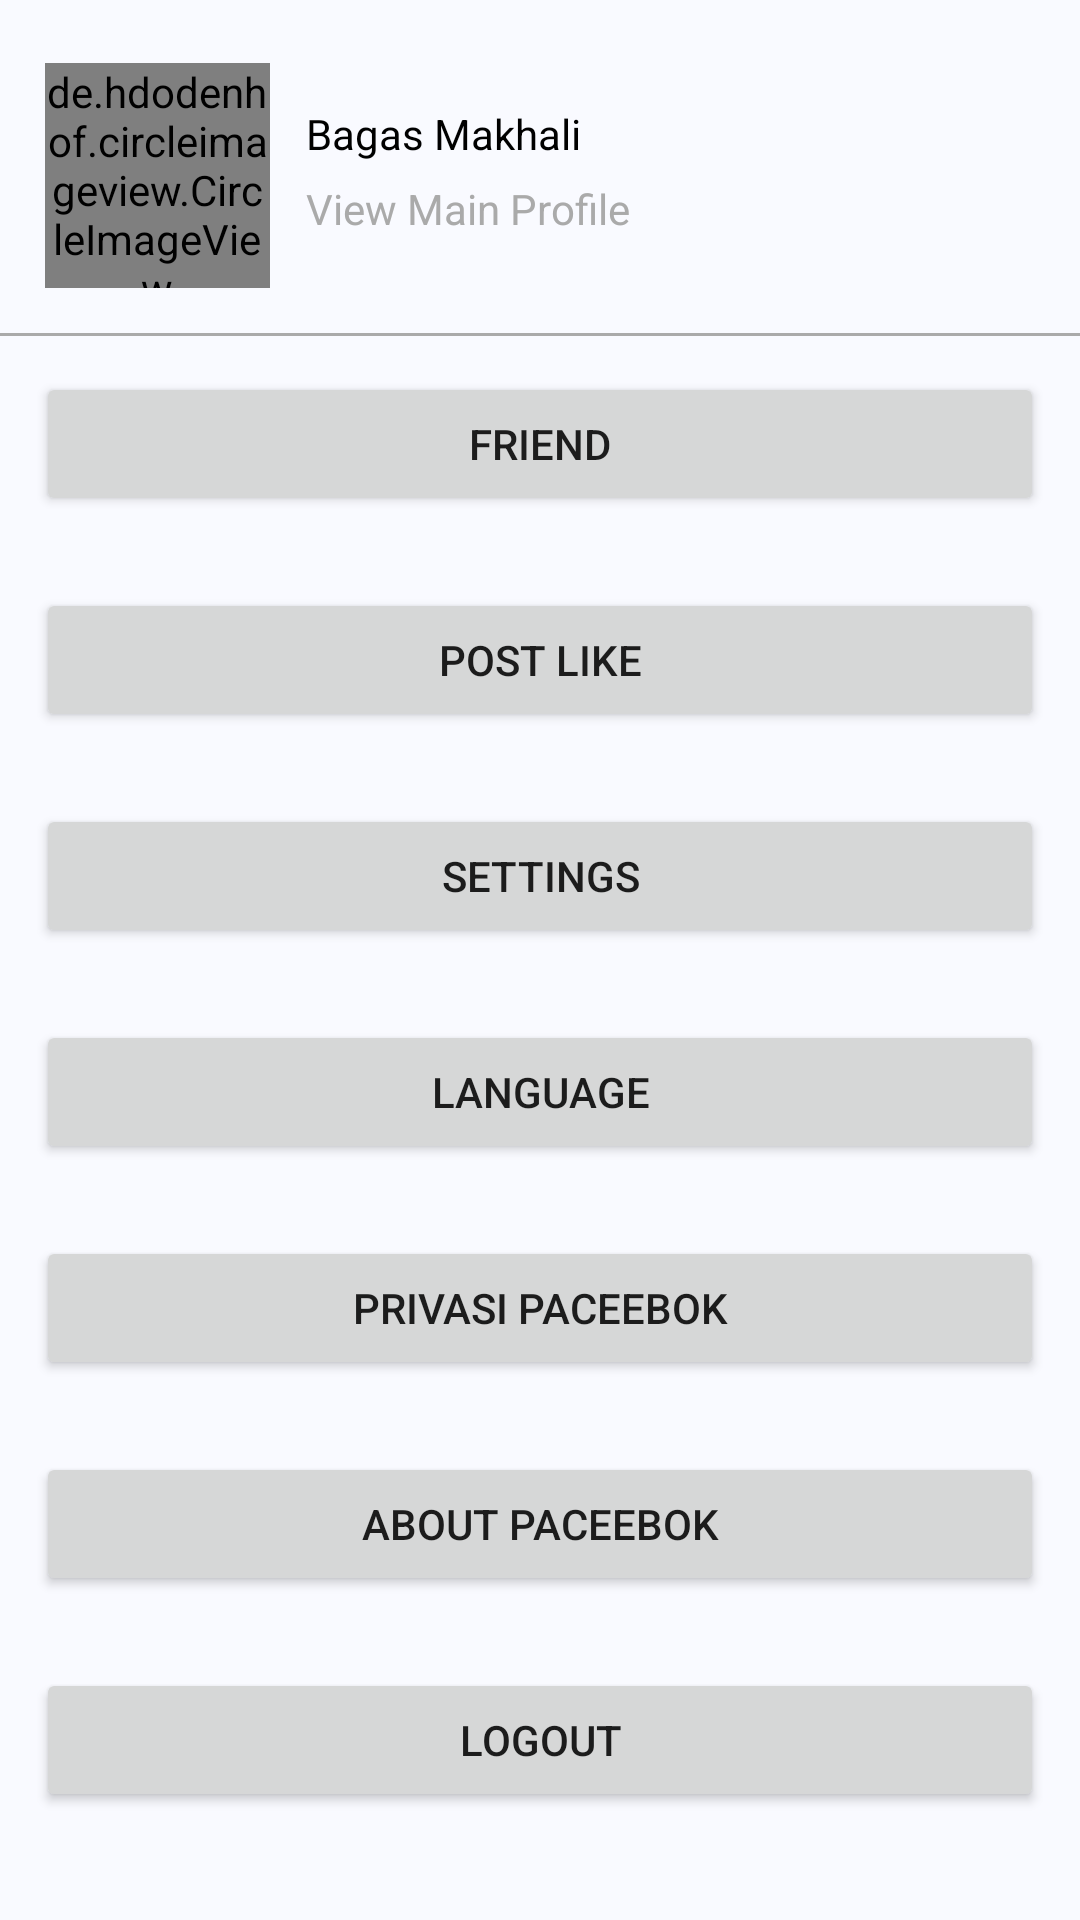

Produce the Android XML layout that renders to this screen, including the resource entries it uses.
<!-- AndroidManifest.xml: application theme AppTheme -->
<!-- res/layout/fragment_menu.xml -->
<?xml version="1.0" encoding="utf-8"?>
<androidx.core.widget.NestedScrollView xmlns:android="http://schemas.android.com/apk/res/android"
    xmlns:tools="http://schemas.android.com/tools"
    android:layout_width="match_parent"
    android:layout_height="match_parent"
    xmlns:app="http://schemas.android.com/apk/res-auto"
    android:orientation="vertical"
    android:background="@color/colorMain"
    android:fillViewport="false"
    tools:context=".ui.fragment.MenuFragment">


    <LinearLayout
        android:layout_width="match_parent"
        android:layout_height="match_parent"
        android:gravity="bottom"
        android:orientation="vertical">
        <androidx.constraintlayout.widget.ConstraintLayout
            android:layout_width="match_parent"
            android:layout_height="wrap_content"
            android:layout_margin="15dp">
            <de.hdodenhof.circleimageview.CircleImageView
                android:layout_width="75dp"
                android:layout_height="75dp"
                android:src="@drawable/bagas"
                android:layout_marginTop="6dp"
                app:layout_constraintTop_toTopOf="parent"
                app:layout_constraintStart_toStartOf="parent"
                android:id="@+id/imageUser"/>

            <TextView
                android:layout_width="wrap_content"
                android:layout_height="wrap_content"
                app:layout_constraintTop_toTopOf="parent"
                app:layout_constraintStart_toEndOf="@id/imageUser"
                android:textSize="14sp"
                android:text="Bagas Makhali"
                android:layout_marginStart="12dp"
                android:layout_marginTop="20dp"
                android:textColor="@android:color/black"
                android:id="@+id/tvNameUser"/>

            <TextView
                android:layout_width="wrap_content"
                android:layout_height="wrap_content"
                app:layout_constraintStart_toEndOf="@id/imageUser"
                app:layout_constraintTop_toBottomOf="@id/tvNameUser"
                android:textSize="14sp"
                android:text="View Main Profile"
                android:layout_marginStart="12dp"
                android:layout_marginTop="6dp"
                android:textColor="@android:color/darker_gray"
                android:id="@+id/viewMain"/>
        </androidx.constraintlayout.widget.ConstraintLayout>

        <View
            android:layout_width="match_parent"
            android:layout_height="1dp"
            android:background="@android:color/darker_gray"/>


        <Button
            android:id="@+id/btFriend"
            android:layout_width="match_parent"
            android:layout_height="wrap_content"
            android:text="Friend"
            android:onClick="onClick"
            android:layout_margin="12dp"/>

        <Button
            android:id="@+id/btPostLke"
            android:layout_width="match_parent"
            android:layout_height="wrap_content"
            android:text="Post Like"
            android:onClick="onClick"
            android:layout_margin="12dp"/>

        <Button
            android:id="@+id/btSettings"
            android:layout_width="match_parent"
            android:layout_height="wrap_content"
            android:text="Settings"
            android:onClick="onClick"
            android:layout_margin="12dp"/>

        <Button
            android:id="@+id/btLanguage"
            android:layout_width="match_parent"
            android:layout_height="wrap_content"
            android:text="Language"
            android:onClick="onClick"
            android:layout_margin="12dp"/>

        <Button
            android:id="@+id/btPrivasi"
            android:layout_width="match_parent"
            android:layout_height="wrap_content"
            android:text="Privasi Paceebok"
            android:onClick="onClick"
            android:layout_margin="12dp"/>

        <Button
            android:id="@+id/btAbout"
            android:layout_width="match_parent"
            android:layout_height="wrap_content"
            android:text="About Paceebok"
            android:onClick="onClick"
            android:layout_margin="12dp"/>

        <Button
            android:layout_width="match_parent"
            android:layout_height="wrap_content"
            android:text="Logout"
            android:layout_margin="12dp"
            android:onClick="onClick"
            android:id="@+id/btOut"/>
    </LinearLayout>
</androidx.core.widget.NestedScrollView>
<!-- resources referenced by this layout -->
<resources>
  <color name="colorMain">#F9FAFF</color>
  <!-- drawable bagas: jpg bitmap (drawable, 10264 bytes) -->
  <style name="AppTheme" parent="Theme.AppCompat.Light.NoActionBar">
          
          <item name="colorPrimary">@color/colorPrimary</item>
          <item name="colorPrimaryDark">@color/colorPrimaryDark</item>
          <item name="colorAccent">@color/colorAccent</item>
      </style>
  <color name="colorPrimary">#0277BD</color>
  <color name="colorPrimaryDark">#1565C0</color>
  <color name="colorAccent">#FF8F00</color>
</resources>
